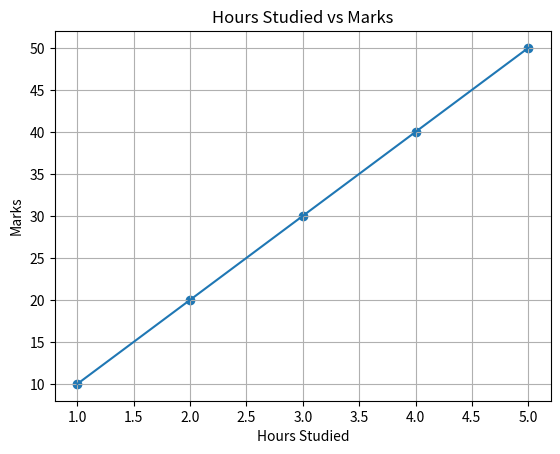

Recreate this plot in Python.

import numpy as np
import pandas as pd
import matplotlib.pyplot as plt

# Sample dataset
data = {
    "Hours": [1, 2, 3, 4, 5],
    "Marks": [10, 20, 30, 40, 50]
}

df = pd.DataFrame(data)
print("Dataset:")
print(df)

# Calculate covariance matrix
cov_matrix = df.cov()
print("\nCovariance Matrix:")
print(cov_matrix)

# Calculate eigenvalues and eigenvectors
eigenvalues, eigenvectors = np.linalg.eig(
    cov_matrix.to_numpy()
)

print("\nEigenvalues:")
print(eigenvalues)

print("\nEigenvectors:")
print(eigenvectors)

# Visualization
plt.scatter(df["Hours"], df["Marks"])
plt.plot(df["Hours"], df["Marks"])
plt.title("Hours Studied vs Marks")
plt.xlabel("Hours Studied")
plt.ylabel("Marks")
plt.grid(True)
plt.show()
